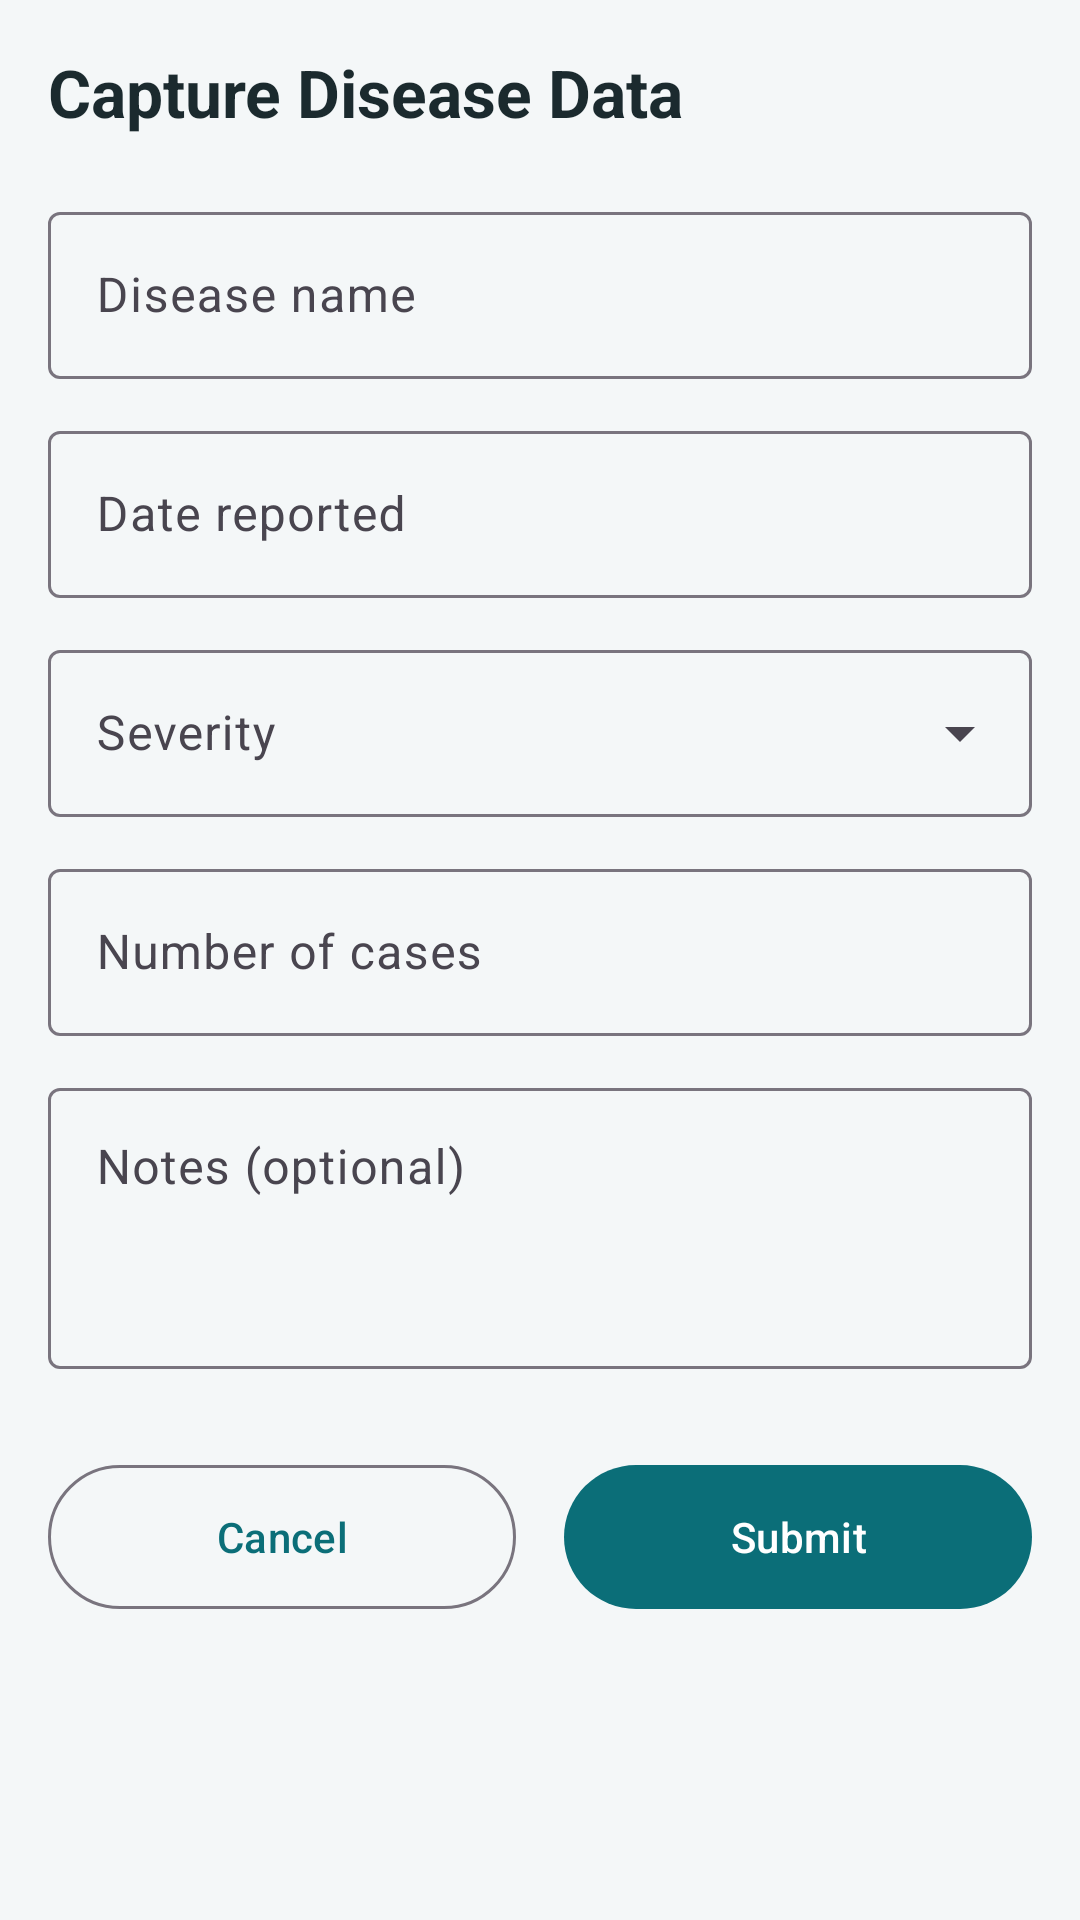

Write the Android layout XML for this screen, with the resource values it uses.
<!-- AndroidManifest.xml: application theme Theme.AlphaSync -->
<!-- res/layout/fragment_capture_disease.xml -->
<?xml version="1.0" encoding="utf-8"?>
<ScrollView xmlns:android="http://schemas.android.com/apk/res/android" xmlns:app="http://schemas.apache.org/apk/res-auto" xmlns:tools="http://schemas.android.com/tools"
    android:layout_width="match_parent" android:layout_height="match_parent" android:fillViewport="true">
    <LinearLayout android:layout_width="match_parent" android:layout_height="wrap_content"
        android:orientation="vertical" android:padding="16dp">
        <TextView android:layout_width="match_parent" android:layout_height="wrap_content"
            android:text="@string/capture_disease_data" android:textSize="22sp" android:textStyle="bold" android:textColor="@color/text_primary"/>

        <com.google.android.material.textfield.TextInputLayout android:id="@+id/tilDisease"
            android:layout_width="match_parent" android:layout_height="wrap_content" android:layout_marginTop="20dp"
            android:hint="Disease name" style="@style/Widget.Material3.TextInputLayout.OutlinedBox">
            <com.google.android.material.textfield.TextInputEditText android:id="@+id/etDisease"
                android:layout_width="match_parent" android:layout_height="wrap_content"
                android:inputType="textCapWords" android:maxLength="80"/>
        </com.google.android.material.textfield.TextInputLayout>

        <com.google.android.material.textfield.TextInputLayout android:id="@+id/tilDate"
            android:layout_width="match_parent" android:layout_height="wrap_content" android:layout_marginTop="12dp"
            android:hint="Date reported" app:endIconMode="custom" app:endIconDrawable="@android:drawable/ic_menu_my_calendar"
            style="@style/Widget.Material3.TextInputLayout.OutlinedBox">
            <com.google.android.material.textfield.TextInputEditText android:id="@+id/etDate"
                android:layout_width="match_parent" android:layout_height="wrap_content"
                android:focusable="false" android:cursorVisible="false" android:inputType="none"/>
        </com.google.android.material.textfield.TextInputLayout>

        <com.google.android.material.textfield.TextInputLayout android:id="@+id/tilSeverity"
            android:layout_width="match_parent" android:layout_height="wrap_content" android:layout_marginTop="12dp"
            android:hint="Severity" style="@style/Widget.Material3.TextInputLayout.OutlinedBox.ExposedDropdownMenu">
            <AutoCompleteTextView android:id="@+id/actSeverity" android:layout_width="match_parent"
                android:layout_height="wrap_content" android:inputType="none"/>
        </com.google.android.material.textfield.TextInputLayout>

        <com.google.android.material.textfield.TextInputLayout android:id="@+id/tilCases"
            android:layout_width="match_parent" android:layout_height="wrap_content" android:layout_marginTop="12dp"
            android:hint="Number of cases" style="@style/Widget.Material3.TextInputLayout.OutlinedBox">
            <com.google.android.material.textfield.TextInputEditText android:id="@+id/etCases"
                android:layout_width="match_parent" android:layout_height="wrap_content" android:inputType="number" android:maxLength="7"/>
        </com.google.android.material.textfield.TextInputLayout>

        <com.google.android.material.textfield.TextInputLayout android:id="@+id/tilNotes"
            android:layout_width="match_parent" android:layout_height="wrap_content" android:layout_marginTop="12dp"
            android:hint="Notes (optional)" style="@style/Widget.Material3.TextInputLayout.OutlinedBox">
            <com.google.android.material.textfield.TextInputEditText android:id="@+id/etNotes"
                android:layout_width="match_parent" android:layout_height="wrap_content"
                android:inputType="textMultiLine|textCapSentences" android:minLines="3" android:gravity="top" android:maxLength="500"/>
        </com.google.android.material.textfield.TextInputLayout>

        <com.google.android.material.progressindicator.LinearProgressIndicator android:id="@+id/progress"
            android:layout_width="match_parent" android:layout_height="wrap_content" android:layout_marginTop="16dp"
            android:indeterminate="true" android:visibility="invisible"/>

        <LinearLayout android:layout_width="match_parent" android:layout_height="wrap_content"
            android:layout_marginTop="8dp" android:orientation="horizontal">
            <com.google.android.material.button.MaterialButton android:id="@+id/btnCancel"
                style="@style/Widget.Material3.Button.OutlinedButton"
                android:layout_width="0dp" android:layout_height="56dp" android:layout_weight="1"
                android:layout_marginEnd="8dp" android:text="@string/cancel"/>
            <com.google.android.material.button.MaterialButton android:id="@+id/btnSubmit"
                android:layout_width="0dp" android:layout_height="56dp" android:layout_weight="1"
                android:layout_marginStart="8dp" android:text="@string/submit"/>
        </LinearLayout>
    </LinearLayout>
</ScrollView>
<!-- resources referenced by this layout -->
<resources>
  <color name="text_primary">#1B2A2E</color>
  <string name="cancel">Cancel</string>
  <string name="capture_disease_data">Capture Disease Data</string>
  <string name="submit">Submit</string>
  <style name="Theme.AlphaSync" parent="Theme.Material3.DayNight.NoActionBar">
          <item name="colorPrimary">@color/primary</item>
          <item name="colorOnPrimary">@color/on_primary</item>
          <item name="colorPrimaryContainer">@color/primary_container</item>
          <item name="android:windowBackground">@color/background</item>
          <item name="android:statusBarColor">@color/primary_dark</item>
      </style>
  <color name="primary">#0B6E78</color>
  <color name="on_primary">#FFFFFF</color>
  <color name="primary_container">#D5EFF1</color>
  <color name="background">#F4F7F8</color>
  <color name="primary_dark">#074C53</color>
</resources>
